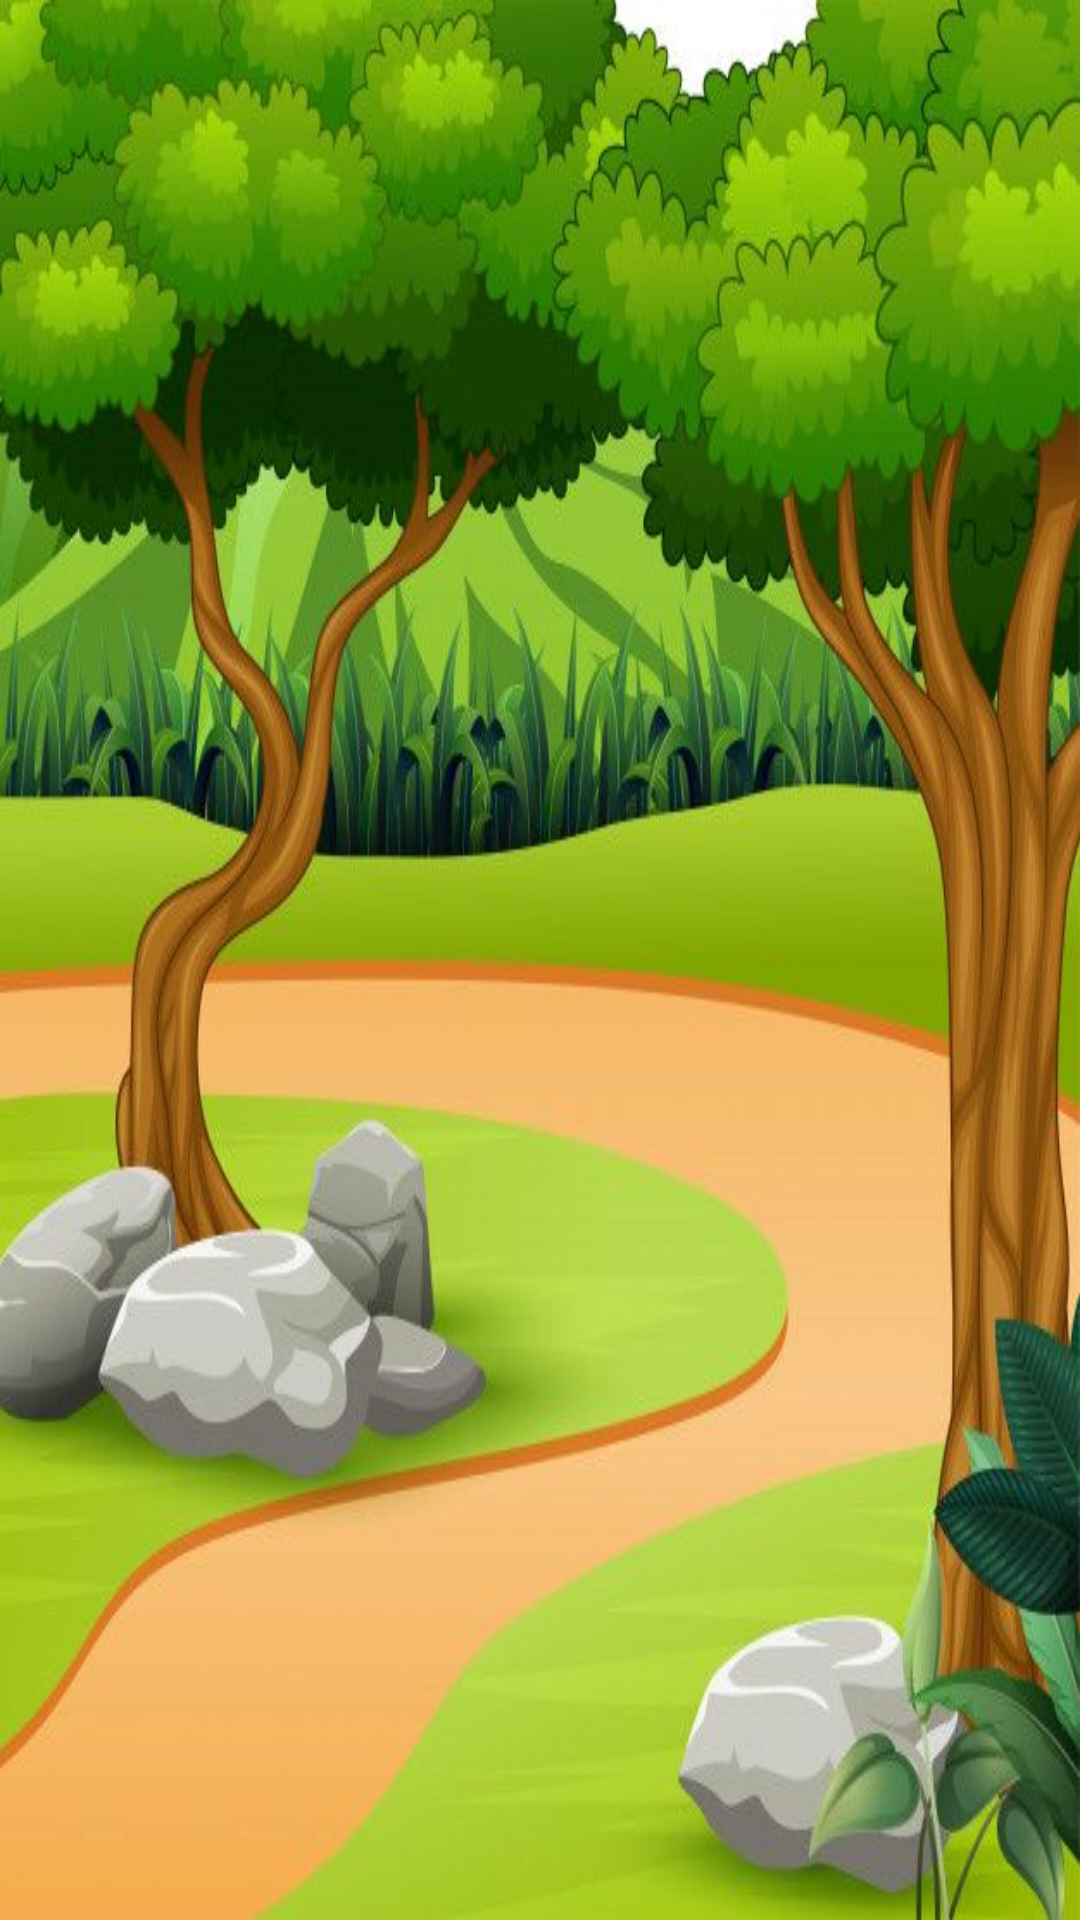

Here is an Android app screen rendered from its layout file. Give the layout XML and the strings, colors and styles it references.
<!-- AndroidManifest.xml: application theme Theme.LunarReef -->
<!-- res/layout/activity_play.xml -->
<?xml version="1.0" encoding="utf-8"?>
<LinearLayout xmlns:android="http://schemas.android.com/apk/res/android"
    xmlns:app="http://schemas.android.com/apk/res-auto"
    xmlns:tools="http://schemas.android.com/tools"
    android:layout_width="match_parent"
    android:layout_height="match_parent"
    android:orientation="vertical"
    android:gravity="center"
    android:layout_gravity="center"
    android:background="@drawable/backgr"
    tools:context=".white.Play">

    <ImageView
        android:id="@+id/playBtn"
        android:layout_width="190dp"
        android:layout_height="213dp"
        android:layout_gravity="center"
        android:layout_marginTop="21dp"
        android:src="@drawable/start" />

</LinearLayout>
<!-- resources referenced by this layout -->
<resources>
  <!-- drawable backgr: jpg bitmap (drawable, 59001 bytes) -->
  <style name="Theme.LunarReef" parent="Theme.MaterialComponents.DayNight.NoActionBar">
          
          <item name="colorPrimary">@color/purple_500</item>
          <item name="colorPrimaryVariant">@color/purple_700</item>
          <item name="colorOnPrimary">@color/white</item>
          
          <item name="colorSecondary">@color/teal_200</item>
          <item name="colorSecondaryVariant">@color/teal_700</item>
          <item name="colorOnSecondary">@color/black</item>
          
          <item name="android:statusBarColor" tools:targetApi="l">@color/black</item>
          
      </style>
  <!-- not gathered from this repository: default colours our renderer supplied (Android Studio template values) -->
  <color name="purple_500">#FF6200EE</color>
  <color name="purple_700">#FF3700B3</color>
  <color name="teal_200">#FF03DAC5</color>
  <color name="teal_700">#FF018786</color>
  <color name="black">#FF000000</color>
  <color name="white">#FFFFFFFF</color>
</resources>
